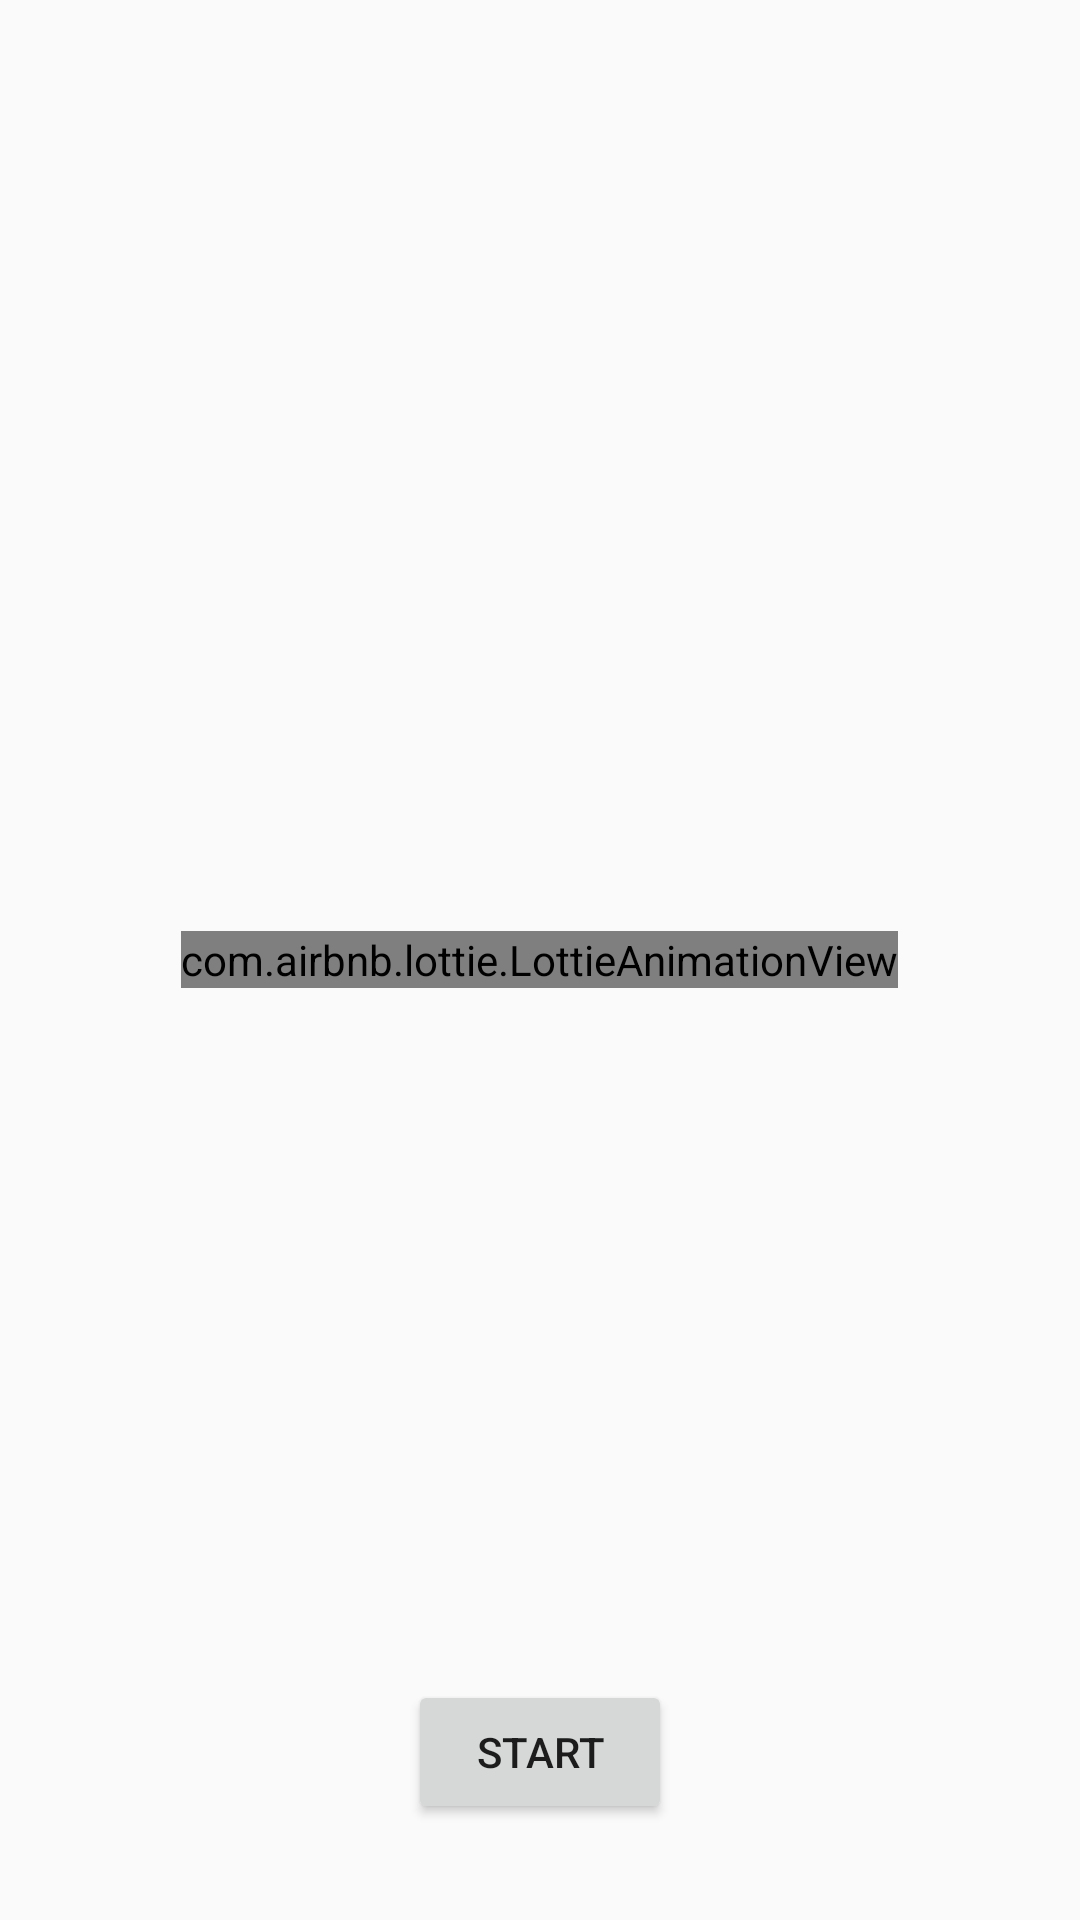

Produce the Android XML layout that renders to this screen, including the resource entries it uses.
<!-- AndroidManifest.xml: application theme Theme.PotholeDetectionApp -->
<!-- res/layout/activity_animation.xml -->
<?xml version="1.0" encoding="utf-8"?>
<RelativeLayout xmlns:android="http://schemas.android.com/apk/res/android"
    xmlns:app="http://schemas.android.com/apk/res-auto"
    xmlns:tools="http://schemas.android.com/tools"
    android:layout_width="match_parent"
    android:layout_height="match_parent"
    tools:context=".MainActivityAnimation">


    <com.airbnb.lottie.LottieAnimationView
        android:id="@+id/animated_element"
        android:layout_width="wrap_content"
        android:layout_height="wrap_content"
        android:layout_centerInParent="true"
        app:lottie_fileName="json/animation.json" />

    <Button
        android:id="@+id/start_button"
        android:layout_width="wrap_content"
        android:layout_height="wrap_content"
        android:layout_alignParentBottom="true"
        android:layout_centerHorizontal="true"
        android:layout_marginBottom="32dp"
        android:text="Start" />
</RelativeLayout>
<!-- resources referenced by this layout -->
<resources>
  <style name="Theme.PotholeDetectionApp" parent="Theme.AppCompat.Light.DarkActionBar">
          
          <item name="colorPrimary">@color/purple_500</item>
          <item name="colorPrimaryDark">@color/purple_700</item>
          <item name="colorAccent">@color/teal_200</item>
          
      </style>
  <!-- not gathered from this repository: default colours our renderer supplied (Android Studio template values) -->
  <color name="purple_500">#FF6200EE</color>
  <color name="purple_700">#FF3700B3</color>
  <color name="teal_200">#FF03DAC5</color>
</resources>
